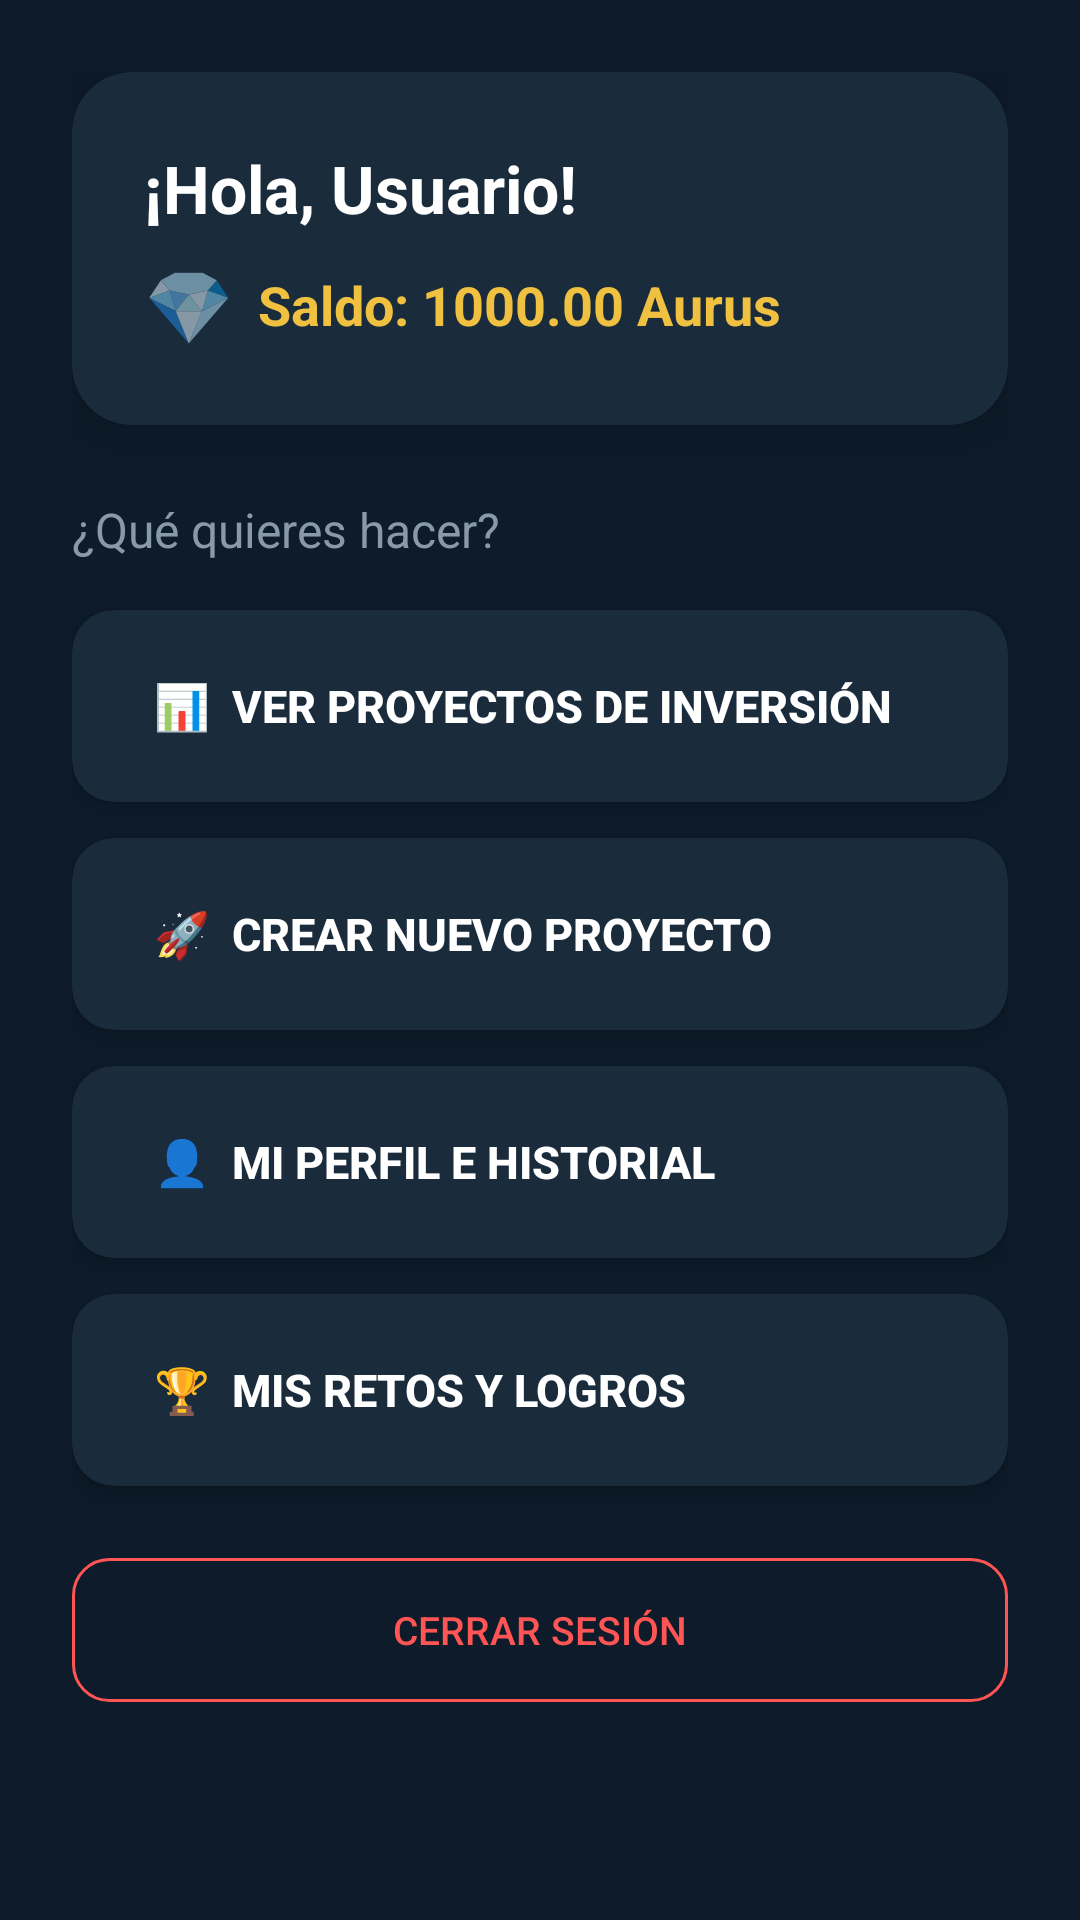

This screen was rendered from an Android layout file. Write that file and the resources it references.
<!-- AndroidManifest.xml: application theme Theme.AppCompat.Light.DarkActionBar -->
<!-- res/layout/activity_main.xml -->
<?xml version="1.0" encoding="utf-8"?>
<ScrollView xmlns:android="http://schemas.android.com/apk/res/android"
    xmlns:app="http://schemas.android.com/apk/res-auto"
    android:layout_width="match_parent"
    android:layout_height="match_parent"
    android:background="#0D1B2A"
    android:fillViewport="true">

    <LinearLayout
        android:layout_width="match_parent"
        android:layout_height="wrap_content"
        android:orientation="vertical"
        android:padding="24dp">

        
        <androidx.cardview.widget.CardView
            android:layout_width="match_parent"
            android:layout_height="wrap_content"
            android:layout_marginBottom="24dp"
            app:cardCornerRadius="20dp"
            app:cardBackgroundColor="#1A2B3C"
            app:cardElevation="12dp">

            <LinearLayout
                android:layout_width="match_parent"
                android:layout_height="wrap_content"
                android:orientation="vertical"
                android:padding="24dp">

                <TextView
                    android:id="@+id/tvBienvenida"
                    android:layout_width="wrap_content"
                    android:layout_height="wrap_content"
                    android:text="¡Hola, Usuario!"
                    android:textSize="22sp"
                    android:textStyle="bold"
                    android:textColor="#FFFFFF"
                    android:layout_marginBottom="8dp" />

                <LinearLayout
                    android:layout_width="match_parent"
                    android:layout_height="wrap_content"
                    android:orientation="horizontal"
                    android:gravity="center_vertical">

                    <TextView
                        android:layout_width="wrap_content"
                        android:layout_height="wrap_content"
                        android:text="💎"
                        android:textSize="24sp"
                        android:layout_marginEnd="8dp" />

                    <TextView
                        android:id="@+id/tvSaldo"
                        android:layout_width="wrap_content"
                        android:layout_height="wrap_content"
                        android:text="Saldo: 1000.00 Aurus"
                        android:textSize="18sp"
                        android:textStyle="bold"
                        android:textColor="#F0C040" />

                </LinearLayout>

            </LinearLayout>
        </androidx.cardview.widget.CardView>

        
        <TextView
            android:layout_width="wrap_content"
            android:layout_height="wrap_content"
            android:text="¿Qué quieres hacer?"
            android:textSize="16sp"
            android:textColor="#8899AA"
            android:layout_marginBottom="16dp" />

        
        <androidx.cardview.widget.CardView
            android:layout_width="match_parent"
            android:layout_height="wrap_content"
            android:layout_marginBottom="12dp"
            app:cardCornerRadius="14dp"
            app:cardBackgroundColor="#1A2B3C"
            app:cardElevation="4dp">

            <Button
                android:id="@+id/btnProyectos"
                android:layout_width="match_parent"
                android:layout_height="64dp"
                android:text="  📊  Ver Proyectos de Inversión"
                android:textColor="#FFFFFF"
                android:textSize="15sp"
                android:textStyle="bold"
                android:gravity="center_vertical|start"
                android:paddingStart="20dp"
                android:background="@android:color/transparent"
                android:stateListAnimator="@null" />

        </androidx.cardview.widget.CardView>

        
        <androidx.cardview.widget.CardView
            android:layout_width="match_parent"
            android:layout_height="wrap_content"
            android:layout_marginBottom="12dp"
            app:cardCornerRadius="14dp"
            app:cardBackgroundColor="#1A2B3C"
            app:cardElevation="4dp">

            <Button
                android:id="@+id/btnCrearProyecto"
                android:layout_width="match_parent"
                android:layout_height="64dp"
                android:text="  🚀  Crear nuevo Proyecto"
                android:textColor="#FFFFFF"
                android:textSize="15sp"
                android:textStyle="bold"
                android:gravity="center_vertical|start"
                android:paddingStart="20dp"
                android:background="@android:color/transparent"
                android:stateListAnimator="@null" />

        </androidx.cardview.widget.CardView>

        
        <androidx.cardview.widget.CardView
            android:layout_width="match_parent"
            android:layout_height="wrap_content"
            android:layout_marginBottom="12dp"
            app:cardCornerRadius="14dp"
            app:cardBackgroundColor="#1A2B3C"
            app:cardElevation="4dp">

            <Button
                android:id="@+id/btnPerfil"
                android:layout_width="match_parent"
                android:layout_height="64dp"
                android:text="  👤  Mi Perfil e Historial"
                android:textColor="#FFFFFF"
                android:textSize="15sp"
                android:textStyle="bold"
                android:gravity="center_vertical|start"
                android:paddingStart="20dp"
                android:background="@android:color/transparent"
                android:stateListAnimator="@null" />

        </androidx.cardview.widget.CardView>

        
        <androidx.cardview.widget.CardView
            android:layout_width="match_parent"
            android:layout_height="wrap_content"
            android:layout_marginBottom="24dp"
            app:cardCornerRadius="14dp"
            app:cardBackgroundColor="#1A2B3C"
            app:cardElevation="4dp">

            <Button
                android:id="@+id/btnRetos"
                android:layout_width="match_parent"
                android:layout_height="64dp"
                android:text="  🏆  Mis Retos y Logros"
                android:textColor="#FFFFFF"
                android:textSize="15sp"
                android:textStyle="bold"
                android:gravity="center_vertical|start"
                android:paddingStart="20dp"
                android:background="@android:color/transparent"
                android:stateListAnimator="@null" />

        </androidx.cardview.widget.CardView>

        
        <Button
            android:id="@+id/btnLogout"
            android:layout_width="match_parent"
            android:layout_height="48dp"
            android:text="Cerrar sesión"
            android:textColor="#FF5555"
            android:textSize="13sp"
            android:background="@drawable/btn_danger_outline"
            android:stateListAnimator="@null" />

    </LinearLayout>
</ScrollView>
<!-- resources referenced by this layout -->
<resources>
  <!-- drawable btn_danger_outline (drawable) -->
  <?xml version="1.0" encoding="utf-8"?>
  <selector xmlns:android="http://schemas.android.com/apk/res/android">
      <item android:state_pressed="true">
          <shape android:shape="rectangle">
              <solid android:color="#1A2B3C" />
              <stroke android:width="1dp" android:color="#FF5555" />
              <corners android:radius="12dp" />
          </shape>
      </item>
      <item>
          <shape android:shape="rectangle">
              <solid android:color="#0D1B2A" />
              <stroke android:width="1dp" android:color="#FF5555" />
              <corners android:radius="12dp" />
          </shape>
      </item>
  </selector>
</resources>
